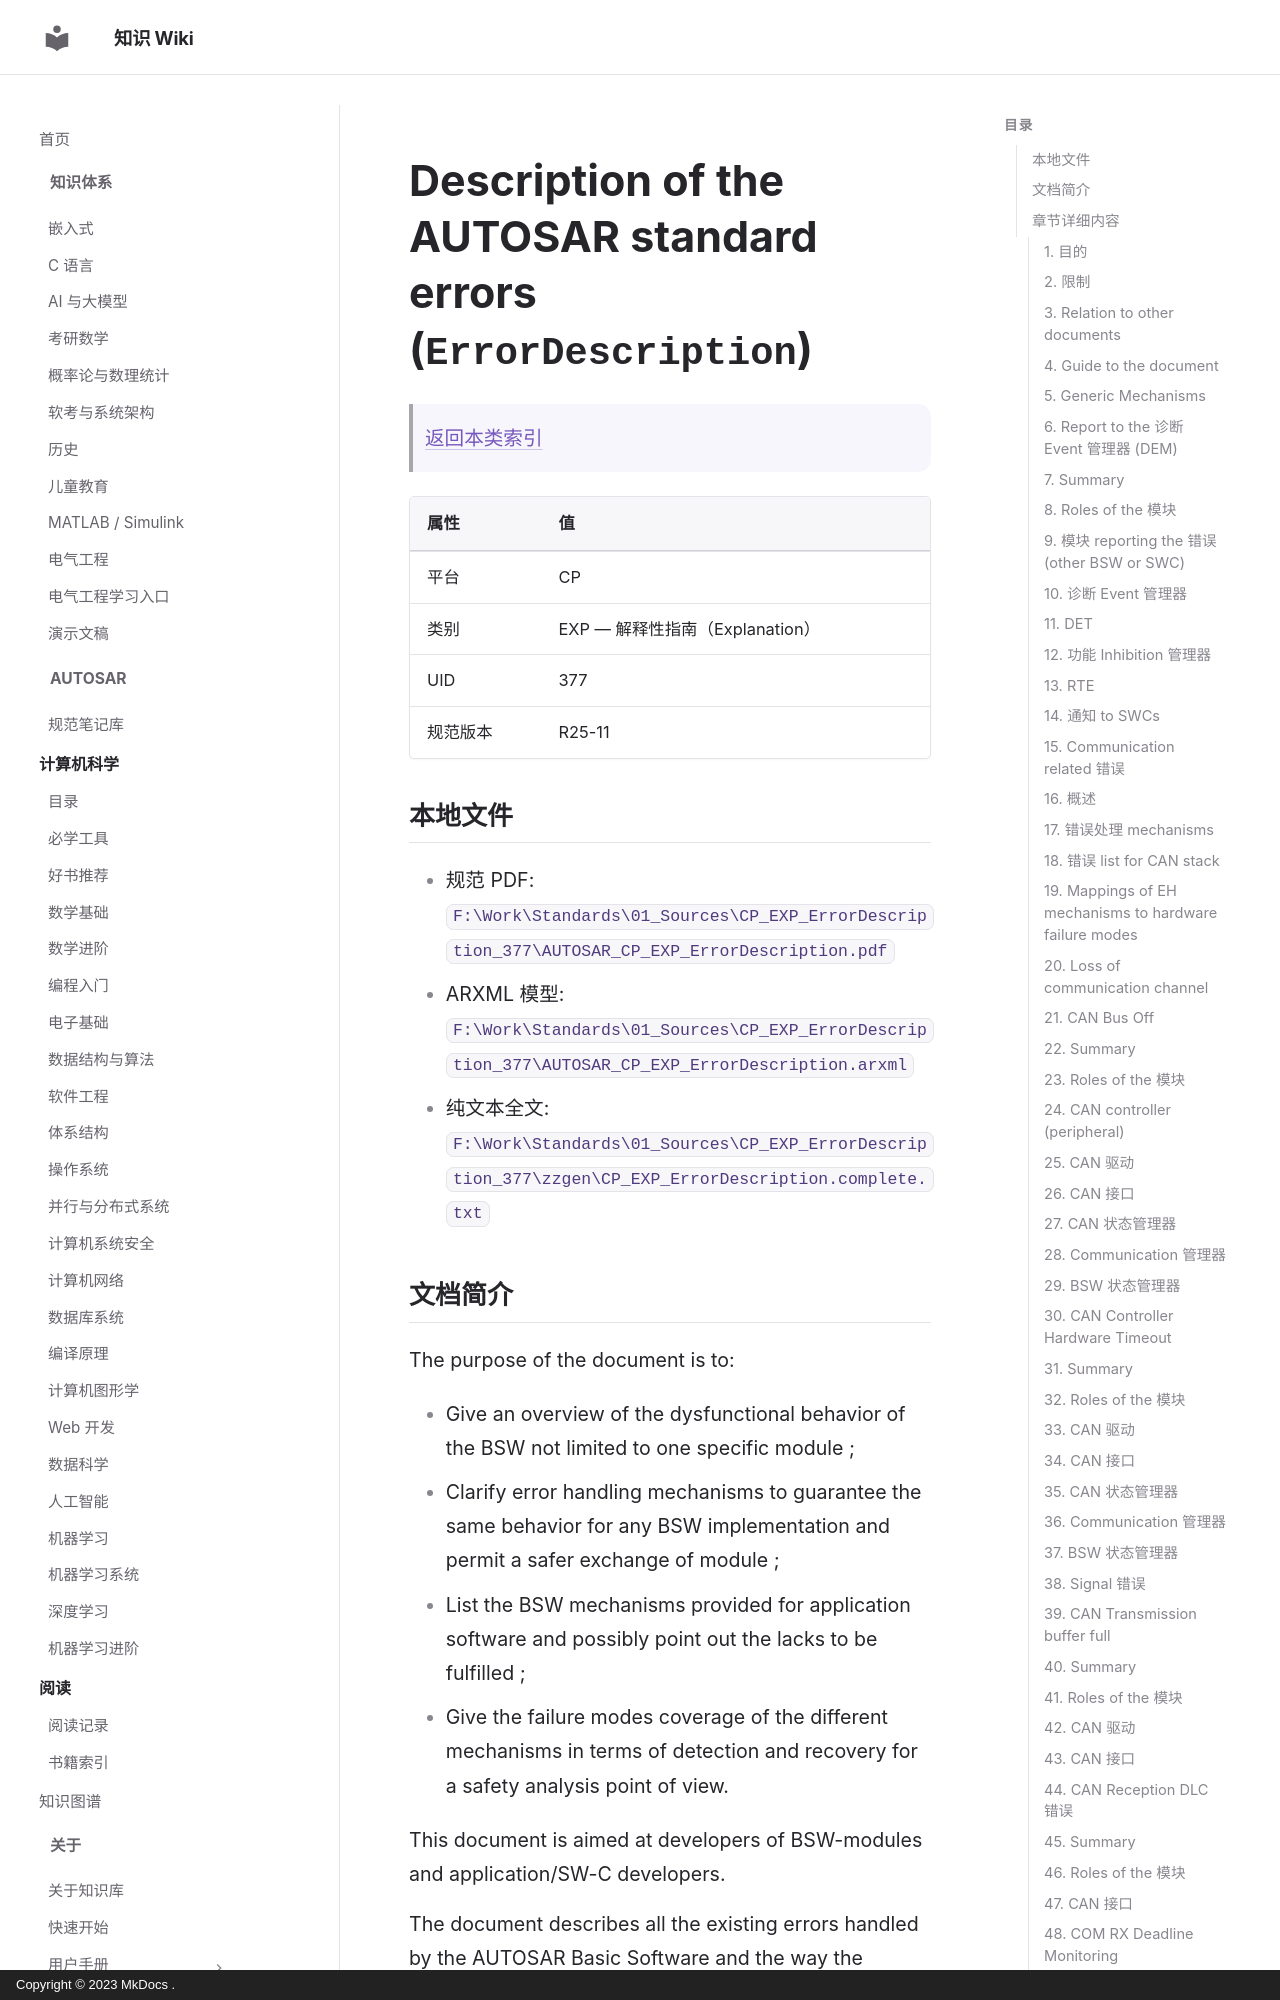

repository: ilikui/wiki · page: types/autosar/specs/CP/EXP/ErrorDescription/index.html · generator: mkdocs · copyright: Copyright © 2023 MkDocs .

# Description of the AUTOSAR standard errors (`ErrorDescription`)

> [返回本类索引](index.md)

| 属性 | 值 |
|---|---|
| 平台 | CP |
| 类别 | EXP — 解释性指南（Explanation） |
| UID | 377 |
| 规范版本 | R25-11 |

## 本地文件

- 规范 PDF: `F:\Work\Standards\01_Sources\CP_EXP_ErrorDescription_377\AUTOSAR_CP_EXP_ErrorDescription.pdf`
- ARXML 模型: `F:\Work\Standards\01_Sources\CP_EXP_ErrorDescription_377\AUTOSAR_CP_EXP_ErrorDescription.arxml`
- 纯文本全文: `F:\Work\Standards\01_Sources\CP_EXP_ErrorDescription_377\zzgen\CP_EXP_ErrorDescription.complete.txt`
